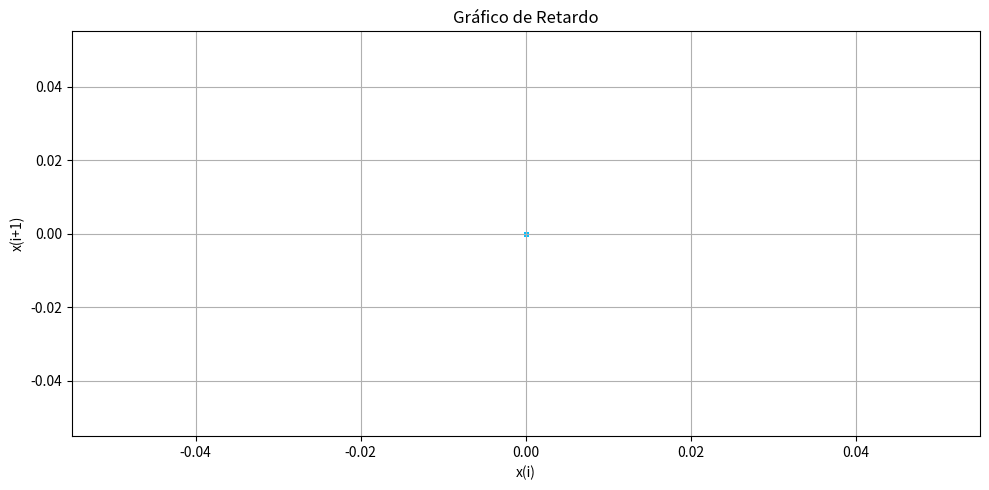

Reproduce this figure in Python.
import matplotlib.pyplot as plt
import numpy as np
from scipy.stats import chi2
import math
import random
import pandas as pd
from pandas.plotting import lag_plot

def generador2(seed, n):
  lista = np.array([])
  a = 2**16 + 3
  m = 2**31
  ultimo = (a*seed)%m
  lista = np.append(lista, ultimo/m)
  i = 1
  while(i <= n):
    ultimo = (a*ultimo)%m
    lista = np.append(lista, ultimo/m)
    i += 1

  return lista
  # valores_enteros = [elem[0] for elem in lista]

  # valores_escala = [(x * 1000) // m for x in valores_enteros]

  # x_vals = valores_escala[:-1]
  # y_vals = valores_escala[1:]

  # # plt.figure(figsize=(12, 5))
  # # markerline, stemlines, baseline = plt.stem(range(len(valores_escala)), valores_escala)
  # # plt.setp(markerline, markersize=2)
  # # plt.setp(stemlines, linewidth=0.5, color='deepskyblue')
  # # plt.xlabel("series")
  # # plt.ylabel("valor")
  # # plt.title("Gráfico de Secuencia de Series (pseudoaleatorios)")
  # # plt.grid(True)
  # # plt.show()

  # # plt.figure(figsize=(10, 5))
  # # plt.scatter(x_vals, y_vals, color='deepskyblue', s=5)
  # # plt.xlabel("x(i)")
  # # plt.ylabel("x(i+1)")
  # # plt.title("Gráfico de Retardo")
  # # plt.grid(True)
  # # plt.show()
  
def midSquare(seed,n):
  resultados = np.array([])
  num = seed
  for i in range(n):
    x= str(num*num).zfill(8)
    mid = len (x) // 2
    num = int(x[mid-2:mid+2])
    resultados = np.append(resultados, num)
  return resultados

def run_test(nMin,nMax,numeros):
  mayor = max(numeros)
  suma = 0
  num_combertidos=[]
  for n in numeros:
    num_combertidos.append(n/mayor)
  for n in num_combertidos:
    suma = n + suma 
  media = suma/len(num_combertidos)
  n_menores=[]
  n_mayores=[]
  for n in num_combertidos:
    if(n<nMax):
      n_mayores.append(n)
    elif(n>nMax):
      n_menores.append(n)
  n1 =len(n_menores)
  n2 =len(n_mayores)
  ## calculamos la media esperada    
  media_esperada= ((2*n1*n2)/n1+n2)+1
  varianza = (2*n1*n2*(2*n1*n2-n1-n2))/((n1+n2)*(n1+n2)*(n1+n2-1))
  desvio_estandar= varianza ** 0.5
  ## calculamos el valor de z
  

# test de chi cuadradado
# k: numero de intervalos
# alpha: nivel de significancia
def chi_cuadrado(data, k, alpha):
  # se divide los datos en k intervalos
  data = np.array(data)
  min_val = 0
  max_val = 1
  bin_whidth = (max_val - min_val) / k
  bins = np.linspace(min_val, max_val, k + 1)

  # contar la frecuencia de cada intervalo
  frecuencias_observadas, _ = np.histogram(data, bins)

  # calcular la frecuencia esperada
  frecuencia_esperada = len(data) / k

  # calcular la estadística chi cuadrado
  chi_cuadrado_stat = np.sum((frecuencias_observadas - frecuencia_esperada) ** 2 / frecuencia_esperada)

  #calcular los grados de libertad -> grados de libertad = numero de categorias - 1
  grados_libertad = k - 1

  #calcular el valor crítico de chi cuadrado
  valor_critico = chi2.ppf(1 - alpha, grados_libertad)

  # comparar la estadística chi cuadrado con el valor crítico
  if chi_cuadrado_stat < valor_critico:
    result = ("No se rechaza la hipótesis nula: los datos siguen una distribución uniforme.")
  else:
    result = ("Se rechaza la hipótesis nula: los datos no siguen una distribución uniforme.")
  
  return chi_cuadrado_stat, valor_critico, result

# # prueba del tes de chi-cuadrado 
# valores_generados = generador2(666667, 1000)
# numeros = [valor[1] for valor in valores_generados]

# chi_cuadrado_stat, valor_critico, result = chi_cuadrado(numeros, 10, 0.05)
# print(f"Estadística Chi Cuadrado: {chi_cuadrado_stat}")
# print(f"Valor crítico: {valor_critico}")
# print(result)



def calculateAreaUnderUni(x_min, x_max, x):
    return (1 / (x_max - x_min)) * (x - x_min)

def kolmogorovSmirnovTest(samples, n_divs):
  samples = np.sort(samples)
  histo = np.zeros(n_divs)
  x_min = min(samples)
  x_max = max(samples)
  divSize = (x_max - x_min) / n_divs
  for s in samples:
    index = int((s - x_min) / divSize)
    if index >= n_divs:
      index = n_divs - 1
    histo[index] += 1

  total = len(samples)
  emp_cdf = np.cumsum(histo) / total

  maxDiff = 0
  for j in range(n_divs):
      x_val = x_min + (j + 1) * divSize 
      theor_cdf = calculateAreaUnderUni(x_min, x_max, x_val)
      diff = abs(emp_cdf[j] - theor_cdf)
      if diff > maxDiff:
          maxDiff = diff
  return maxDiff

#print(kolmogorovSmirnovTest(np.random.uniform(0, 1, size=1000), 10))
      
def andersonDarlingTest(samples, n_divs):
  samples = np.sort(samples)
  x_min = min(samples)
  x_max = max(samples)
  divSize = (x_max - x_min) / n_divs
  aSquared = 0
  n = len(samples)
  for s in range(len(samples)):
    F_i = calculateAreaUnderUni(x_min, x_max, samples[s])
    F_n_i = calculateAreaUnderUni(x_min, x_max, samples[n - s - 1])

    if F_i <= 0 or F_n_i >= 1:
      # avoid log(0) and division by zero
      continue

    term = (2 * s + 1) * (math.log(F_i) + math.log(1 - F_n_i))
    aSquared += term
  aSquared = -len(samples) -(1/len(samples))*aSquared
  return aSquared

def secDeSeries(xs):
  plt.figure(figsize=(10, 4))
  plt.plot(xs, marker='o', linestyle='-', color='steelblue')
  plt.title("Secuencia de una Serie Aleatoria")
  plt.xlabel("Índice (t)")
  plt.ylabel("Valor")
  plt.grid(True)
  plt.tight_layout()
  plt.show()

def histograma(xs, min, max):
  bins = np.linspace(min, max, 51)

  counts, bin_edges = np.histogram(xs, bins=bins)

  relative_freq = counts / len(xs)

  bin_centers = (bin_edges[:-1] + bin_edges[1:]) / 2

  plt.figure(figsize=(10, 4))
  plt.bar(bin_centers, relative_freq, width=bin_edges[1]-bin_edges[0],
          color='cornflowerblue', edgecolor='black')
  plt.axhline(y=0.02, color='red', linestyle='--', linewidth=1.5, label='Frecuencia esperada')
  plt.title("Histograma de Frecuencia Relativa (por bin)")
  plt.xlabel("Intervalo")
  plt.ylabel("Frecuencia relativa")
  plt.grid(axis='y', linestyle='--', alpha=0.7)
  plt.tight_layout()
  plt.show()

def lagPlot(xs, m):
    # Escalar los valores para visualización discreta
    valores_escala = [(x * 1000) // m for x in xs]

    x_vals = valores_escala[:-1]
    y_vals = valores_escala[1:]
    
    plt.figure(figsize=(10, 5))
    plt.scatter(x_vals, y_vals, color='deepskyblue', s=5)
    plt.xlabel("x(i)")
    plt.ylabel("x(i+1)")
    plt.title("Gráfico de Retardo")
    plt.grid(True)
    plt.tight_layout()
    plt.show()

lista = np.array([])
n = 50 #numero de iteraciones
m = 10000 #numero de muestras
for i in range(m):
  x = generador2(i, n) #generador
  lista = np.append(lista, x[n]) #en el generador2 poner x[n] y en el otro poner x[n - 1]
min = min(lista)
max = max(lista)
#histograma(lista, min, max)
lagPlot(lista, m)

